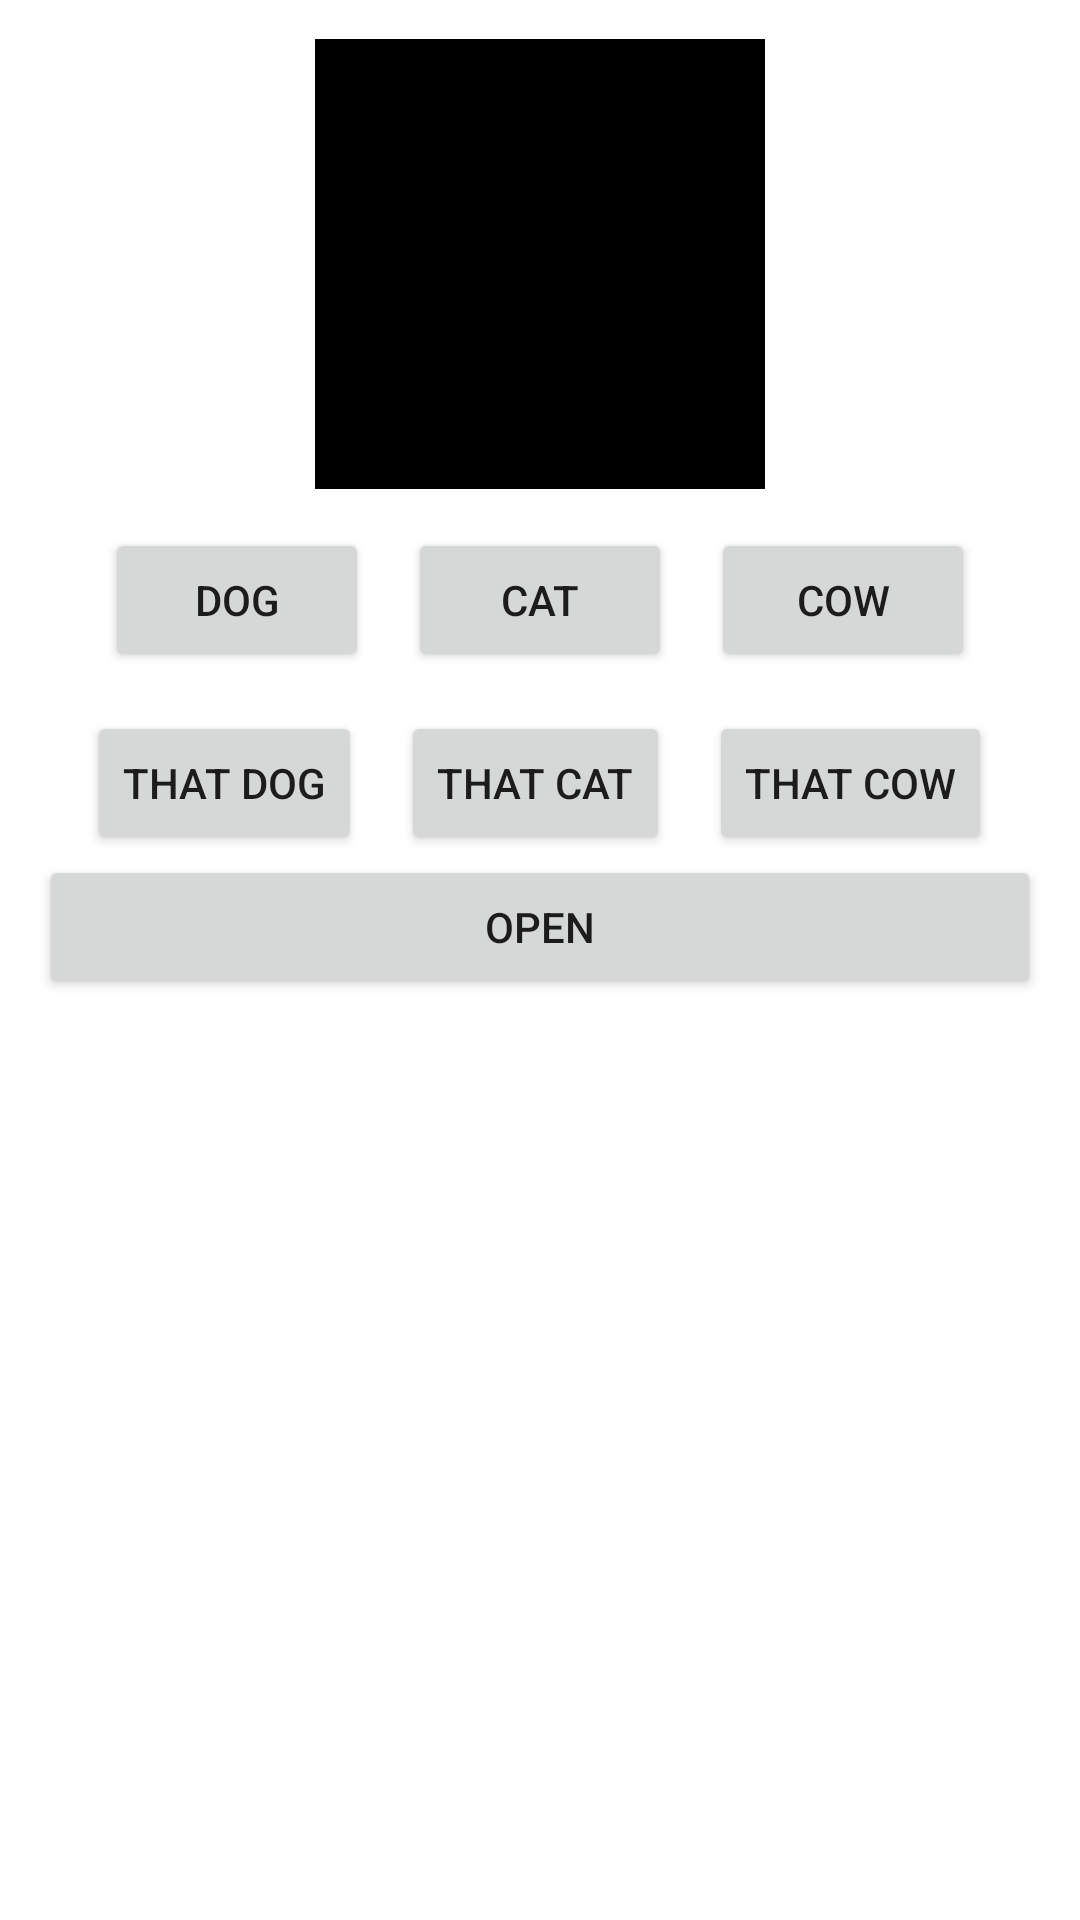

This screen was rendered from an Android layout file. Write that file and the resources it references.
<!-- AndroidManifest.xml: application theme Theme.Animalk -->
<!-- res/layout/activity_main.xml -->
<?xml version="1.0" encoding="utf-8"?>
<LinearLayout xmlns:android="http://schemas.android.com/apk/res/android"
    xmlns:app="http://schemas.android.com/apk/res-auto"
    xmlns:tools="http://schemas.android.com/tools"
    android:layout_width="match_parent"
    android:layout_height="match_parent"
    android:orientation="vertical"
    android:gravity="center_horizontal"
    android:padding="13dp"
    tools:context=".MainActivity">

    <ImageView
        android:id="@+id/animalImg"
        android:layout_width="150dp"
        android:layout_height="150dp"
        android:src="@color/black"/>
    <LinearLayout
        android:layout_width="match_parent"
        android:layout_height="wrap_content"
        android:layout_marginTop="13dp"
        android:gravity="center">

        <Button
            android:id="@+id/dog_btn"
            android:layout_width="wrap_content"
            android:layout_height="wrap_content"
            android:text="Dog"/>

        <Button
            android:id="@+id/cat_btn"
            android:layout_width="wrap_content"
            android:layout_height="wrap_content"
            android:layout_marginHorizontal="13dp"
            android:text="cat"/>

        <Button
            android:id="@+id/cow_btn"
            android:layout_width="wrap_content"
            android:layout_height="wrap_content"
            android:text="cow"/>


    </LinearLayout>


    <LinearLayout
        android:layout_width="match_parent"
        android:layout_height="wrap_content"
        android:layout_marginTop="13dp"
        android:gravity="center">

        <Button
            android:id="@+id/that_dog"
            android:layout_width="wrap_content"
            android:layout_height="wrap_content"
            android:text="That dog"/>

        <Button
            android:id="@+id/that_cat"
            android:layout_width="wrap_content"
            android:layout_height="wrap_content"
            android:layout_marginHorizontal="13dp"
            android:text="That cat"/>

        <Button
            android:id="@+id/that_cow"
            android:layout_width="wrap_content"
            android:layout_height="wrap_content"
            android:text="That cow"/>


    </LinearLayout>

    <Button
        android:id="@+id/resultBtn"
        android:layout_width="match_parent"
        android:layout_height="wrap_content"
        android:text="open"/>

</LinearLayout>
<!-- resources referenced by this layout -->
<resources>
  <style name="Theme.Animalk" parent="Theme.MaterialComponents.DayNight.DarkActionBar">
          
          <item name="colorPrimary">@color/purple_500</item>
          <item name="colorPrimaryVariant">@color/purple_700</item>
          <item name="colorOnPrimary">@color/white</item>
          
          <item name="colorSecondary">@color/teal_200</item>
          <item name="colorSecondaryVariant">@color/teal_700</item>
          <item name="colorOnSecondary">@color/black</item>
          
          <item name="android:statusBarColor" tools:targetApi="l">?attr/colorPrimaryVariant</item>
          
      </style>
  <!-- not gathered from this repository: default colours our renderer supplied (Android Studio template values) -->
  <color name="purple_500">#FF6200EE</color>
  <color name="purple_700">#FF3700B3</color>
  <color name="teal_200">#FF03DAC5</color>
  <color name="teal_700">#FF018786</color>
  <color name="black">#FF000000</color>
  <color name="white">#FFFFFFFF</color>
</resources>
